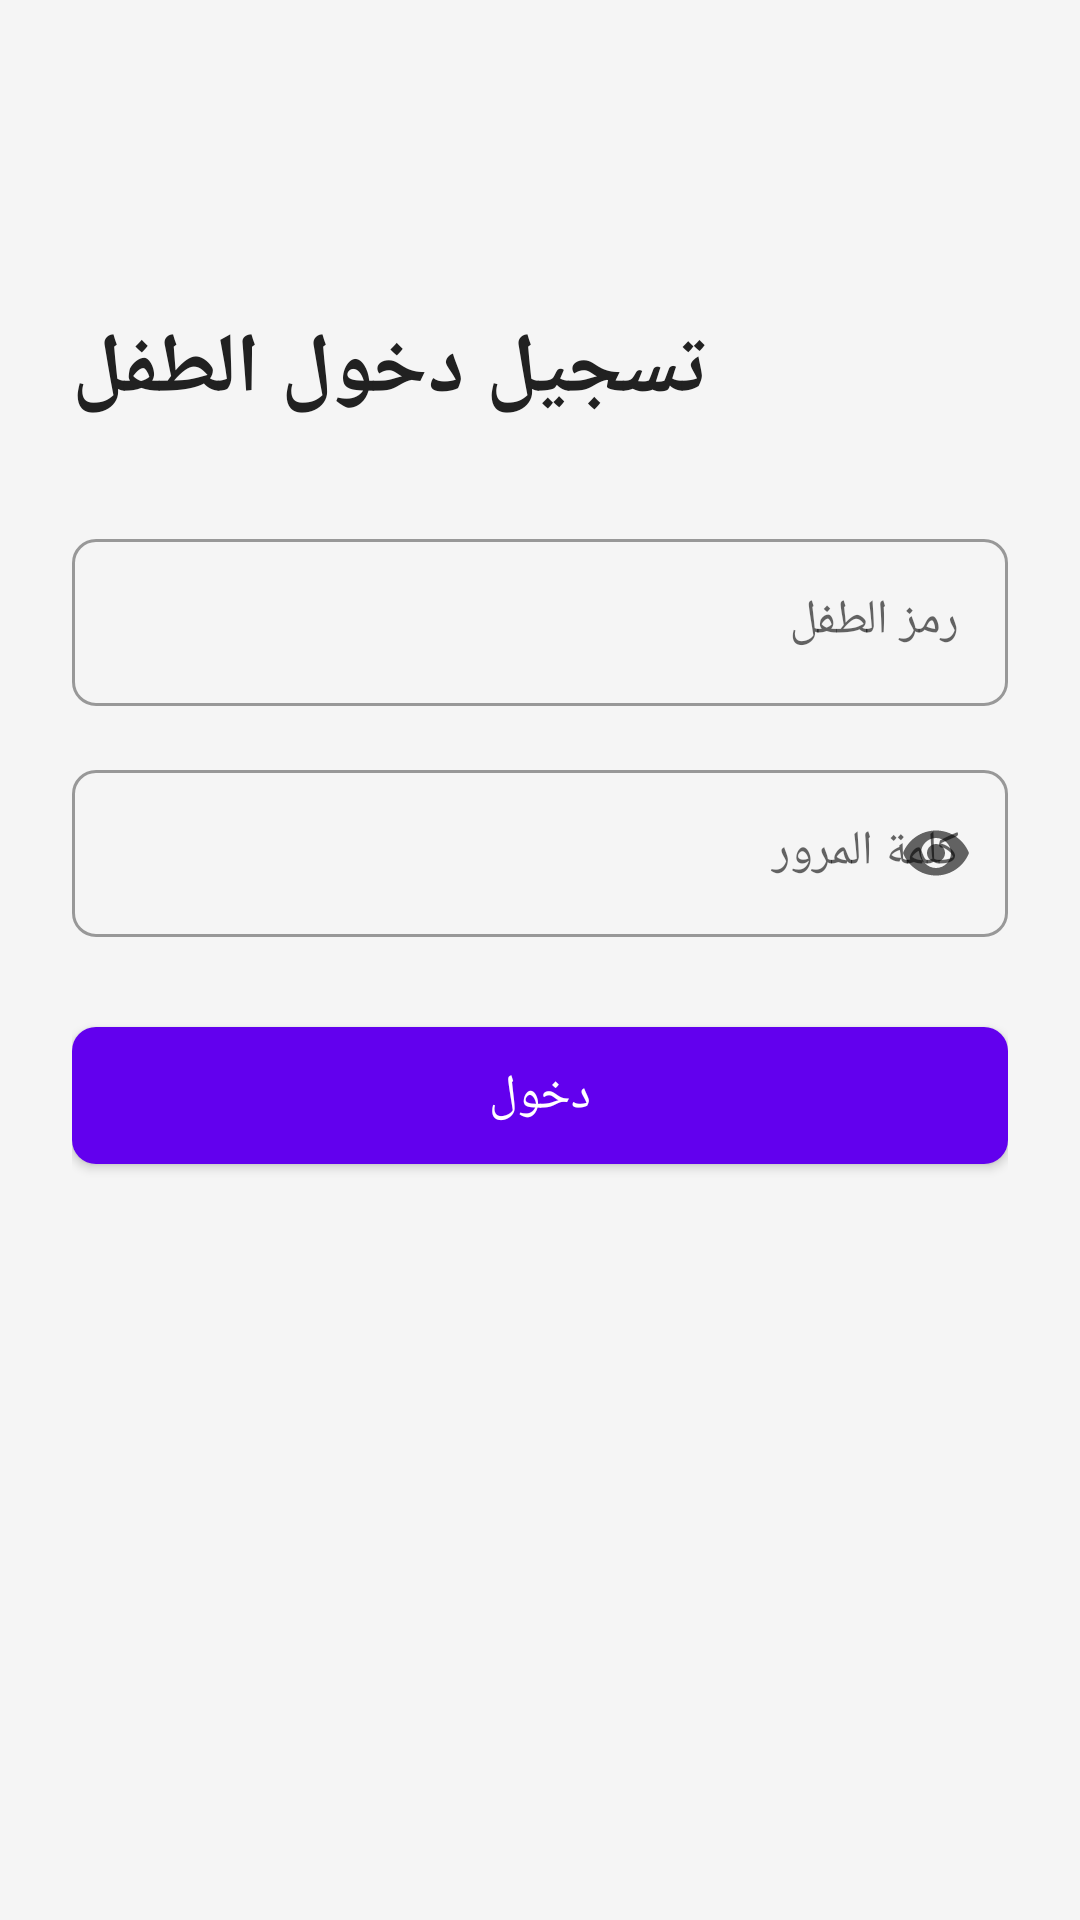

Layout XML and referenced resources for this Android screen:
<!-- AndroidManifest.xml: application theme Theme.ChildMonitor -->
<!-- res/layout/activity_child_login.xml -->
<?xml version="1.0" encoding="utf-8"?>
<ScrollView 
    xmlns:android="http://schemas.android.com/apk/res/android"
    xmlns:app="http://schemas.android.com/apk/res-auto"
    android:layout_width="match_parent"
    android:layout_height="match_parent"
    android:fillViewport="true"
    android:background="@color/background">

    <LinearLayout
        android:layout_width="match_parent"
        android:layout_height="wrap_content"
        android:orientation="vertical"
        android:padding="24dp">

        <ImageButton
            android:id="@+id/backButton"
            android:layout_width="48dp"
            android:layout_height="48dp"
            android:src="@drawable/ic_back"
            android:background="?attr/selectableItemBackgroundBorderless"
            android:contentDescription="@string/back" />

        <TextView
            android:layout_width="wrap_content"
            android:layout_height="wrap_content"
            android:text="@string/child_login"
            android:textSize="28sp"
            android:textStyle="bold"
            android:textColor="@color/text_primary"
            android:layout_marginTop="32dp"
            android:layout_marginBottom="32dp" />

        <com.google.android.material.textfield.TextInputLayout
            android:layout_width="match_parent"
            android:layout_height="wrap_content"
            android:hint="@string/child_id"
            style="@style/InputField"
            android:layout_marginBottom="16dp">

            <com.google.android.material.textfield.TextInputEditText
                android:id="@+id/childIdInput"
                android:layout_width="match_parent"
                android:layout_height="wrap_content"
                android:inputType="number" />

        </com.google.android.material.textfield.TextInputLayout>

        <com.google.android.material.textfield.TextInputLayout
            android:layout_width="match_parent"
            android:layout_height="wrap_content"
            android:hint="@string/password"
            style="@style/InputField"
            app:endIconMode="password_toggle"
            android:layout_marginBottom="24dp">

            <com.google.android.material.textfield.TextInputEditText
                android:id="@+id/passwordInput"
                android:layout_width="match_parent"
                android:layout_height="wrap_content"
                android:inputType="textPassword" />

        </com.google.android.material.textfield.TextInputLayout>

        <com.google.android.material.button.MaterialButton
            android:id="@+id/loginButton"
            android:layout_width="match_parent"
            android:layout_height="wrap_content"
            android:text="@string/login"
            style="@style/ButtonPrimary" />

    </LinearLayout>

</ScrollView>
<!-- resources referenced by this layout -->
<resources>
  <color name="background">#FFF5F5F5</color>
  <color name="text_primary">#FF212121</color>
  <string name="back">رجوع</string>
  <string name="child_id">رمز الطفل</string>
  <string name="child_login">تسجيل دخول الطفل</string>
  <string name="login">دخول</string>
  <string name="password">كلمة المرور</string>
  <style name="ButtonPrimary" parent="Widget.MaterialComponents.Button">
          <item name="android:paddingTop">12dp</item>
          <item name="android:paddingBottom">12dp</item>
          <item name="android:textSize">16sp</item>
          <item name="cornerRadius">8dp</item>
      </style>
  <style name="InputField" parent="Widget.MaterialComponents.TextInputLayout.OutlinedBox">
          <item name="boxCornerRadiusTopStart">8dp</item>
          <item name="boxCornerRadiusTopEnd">8dp</item>
          <item name="boxCornerRadiusBottomStart">8dp</item>
          <item name="boxCornerRadiusBottomEnd">8dp</item>
      </style>
  <style name="Theme.ChildMonitor" parent="Theme.MaterialComponents.DayNight.DarkActionBar">
          <item name="colorPrimary">@color/primary_color</item>
          <item name="colorPrimaryVariant">@color/primary_dark_color</item>
          <item name="colorSecondary">@color/secondary_color</item>
          <item name="colorSecondaryVariant">@color/secondary_dark_color</item>
          <item name="colorError">@color/error_color</item>
          <item name="colorOnPrimary">@color/white</item>
          <item name="colorOnSecondary">@color/white</item>
          <item name="colorOnError">@color/white</item>
          <item name="colorOnBackground">@color/text_color</item>
          <item name="colorOnSurface">@color/text_color</item>
      </style>
  <color name="primary_color">#FF6200EE</color>
  <color name="primary_dark_color">#FF3700B3</color>
  <color name="secondary_color">#FF03DAC5</color>
  <color name="secondary_dark_color">#FF018786</color>
  <color name="error_color">#FFB00020</color>
  <color name="white">#FFFFFFFF</color>
  <color name="text_color">#FF000000</color>
</resources>
